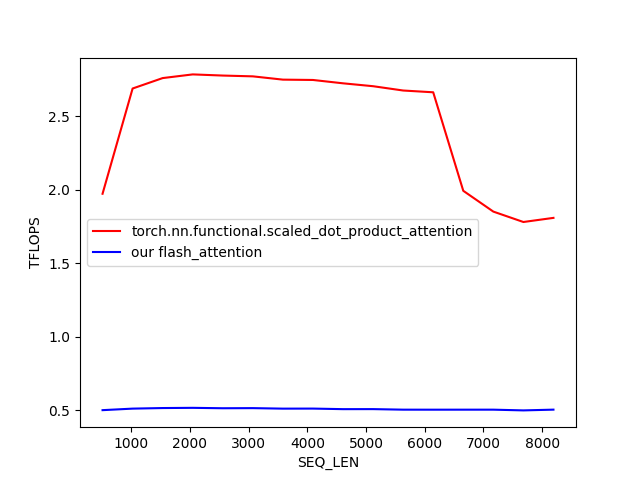

Source data for this figure (header and first rows):
SEQ_LEN, torch.nn.functional.scaled_dot_product_a…, our flash_attention
512, 1.972, 0.4992
1024, 2.688, 0.5096
1536, 2.759, 0.5135
2048, 2.785, 0.5149
2560, 2.777, 0.5121
3072, 2.771, 0.5129
3584, 2.749, 0.5095
4096, 2.747, 0.5098
4608, 2.724, 0.506
5120, 2.704, 0.5062
5632, 2.675, 0.5025
6144, 2.663, 0.5023
6656, 1.992, 0.5024
7168, 1.851, 0.5025
7680, 1.78, 0.4975
8192, 1.808, 0.5027
